Dataset: input (GitHub, Likhitha462/Plant-leaf-disease-detection-using-deep-learning.github.io). Classes: bacterial leaf blight, brown spot, leaf smut.

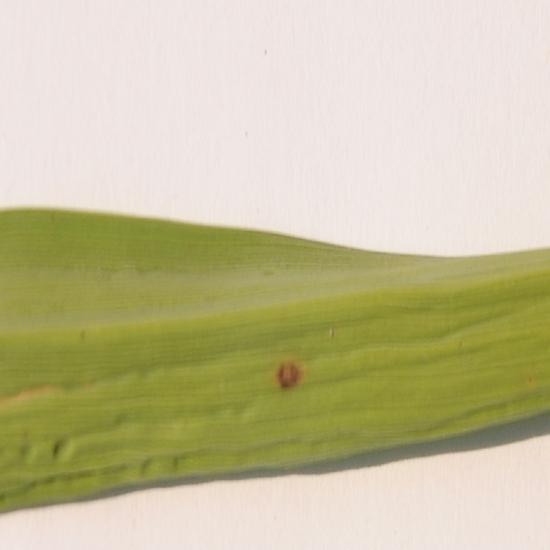
Label: brown spot

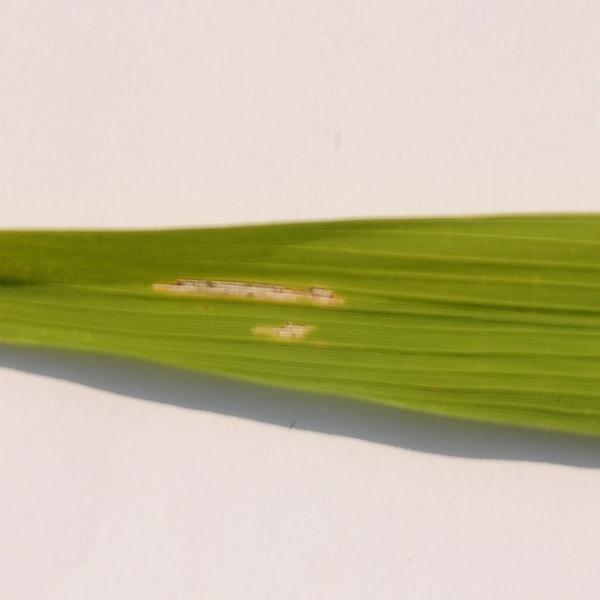
Label: bacterial leaf blight

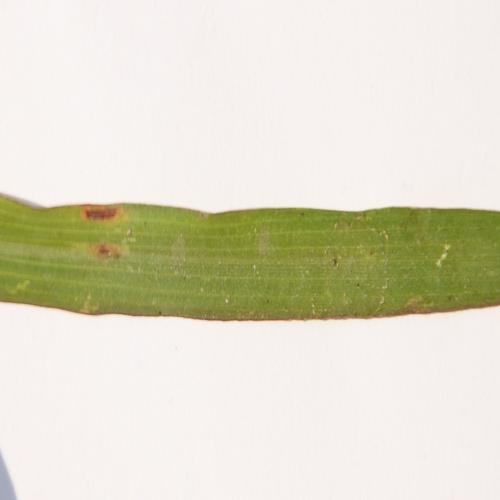
Label: leaf smut

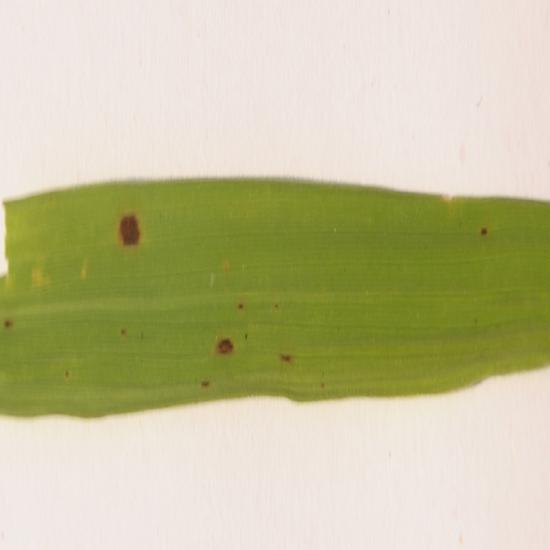
Label: brown spot

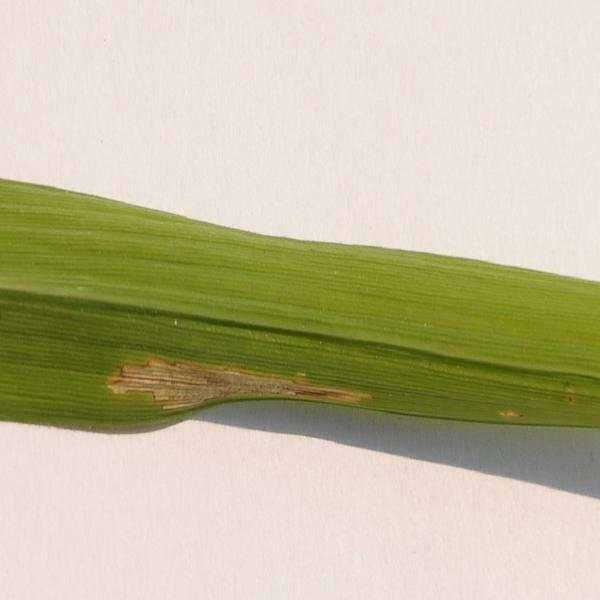
Label: bacterial leaf blight

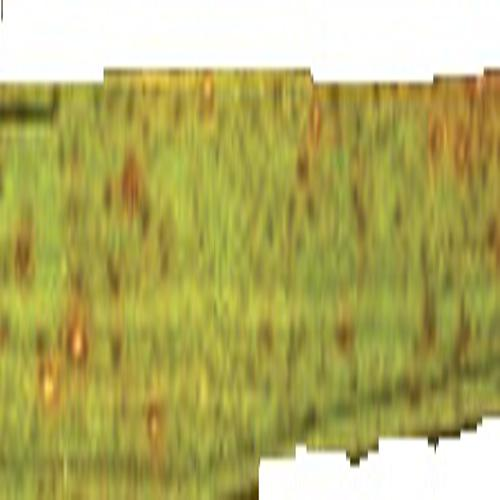
Label: leaf smut
